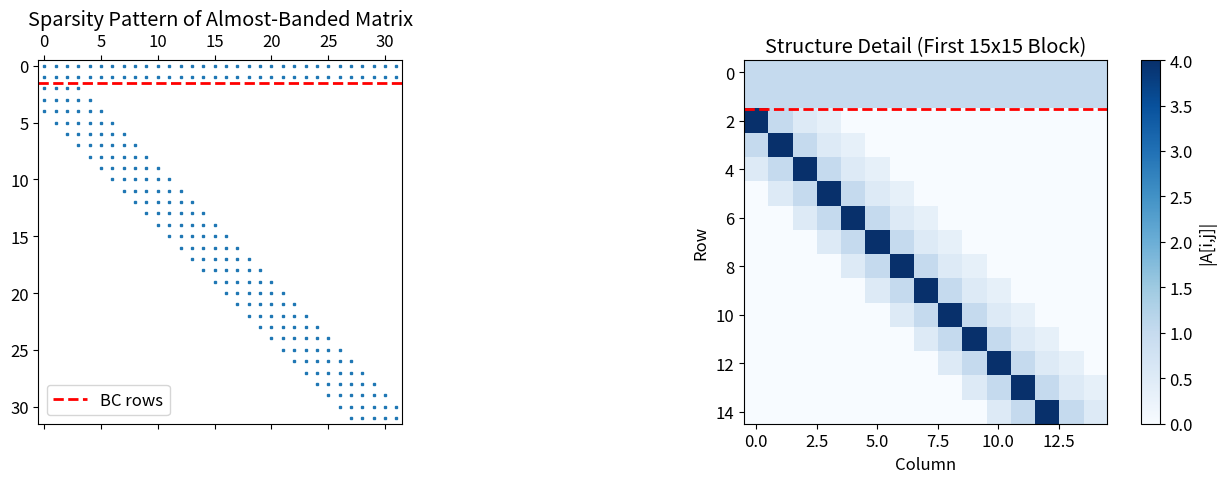

Reproduce this figure in Python.
import numpy as np
import matplotlib.pyplot as plt
from scipy.linalg import solve, qr

# For nicer plots
plt.rcParams['figure.figsize'] = (12, 5)
plt.rcParams['font.size'] = 12

def create_almost_banded_matrix(n, K=2, mL=2, mR=3):
    """
    Create an almost-banded matrix like those from ultraspherical discretization.
    
    Parameters
    ----------
    n : int
        Matrix size.
    K : int
        Number of dense BC rows.
    mL : int
        Number of subdiagonals.
    mR : int
        Number of superdiagonals.
    """
    A = np.zeros((n, n))
    
    # BC rows: dense (like evaluation at boundary points)
    # T_k(-1) = (-1)^k, T_k(1) = 1
    A[0, :] = (-1.0) ** np.arange(n)
    A[1, :] = np.ones(n)
    
    # Banded interior (like differentiation operator)
    for i in range(K, n):
        # Diagonal
        A[i, i-K] = 4.0
        # Subdiagonals
        for j in range(1, mL+1):
            if i-K-j >= 0:
                A[i, i-K-j] = -1.0 / j
        # Superdiagonals  
        for j in range(1, mR+1):
            if i-K+j < n:
                A[i, i-K+j] = -1.0 / j
    
    return A

# Create and visualize
n = 32
A = create_almost_banded_matrix(n, K=2, mL=2, mR=3)

fig, axes = plt.subplots(1, 2, figsize=(14, 5))

# Sparsity pattern
ax = axes[0]
ax.spy(A, markersize=2)
ax.axhline(1.5, color='r', linestyle='--', linewidth=2, label='BC rows')
ax.set_title('Sparsity Pattern of Almost-Banded Matrix')
ax.legend()

# Zoom on structure
ax = axes[1]
im = ax.imshow(np.abs(A[:15, :15]), cmap='Blues')
ax.axhline(1.5, color='r', linestyle='--', linewidth=2)
ax.set_title('Structure Detail (First 15x15 Block)')
ax.set_xlabel('Column')
ax.set_ylabel('Row')
plt.colorbar(im, ax=ax, label='|A[i,j]|')

plt.tight_layout()
plt.show()

print(f"Matrix is {n}x{n}")
print(f"K = 2 dense BC rows (shown above red line)")
print(f"Banded part has bandwidth m = mL + mR + 1 = 2 + 3 + 1 = 6")

def givens_rotation(a, b):
    """
    Compute Givens rotation coefficients to zero out b.
    
    Returns (c, s) such that:
        [c  s] [a]   [r]
        [-s c] [b] = [0]
    where r = sqrt(a^2 + b^2).
    """
    if b == 0:
        return 1.0, 0.0
    elif a == 0:
        return 0.0, np.sign(b) * 1.0
    else:
        r = np.hypot(a, b)
        c = a / r
        s = b / r
        return c, s

def apply_givens(c, s, x, y):
    """
    Apply Givens rotation G = [[c, s], [-s, c]] to [x, y].
    """
    x_new = c * x + s * y
    y_new = -s * x + c * y
    return x_new, y_new

# Demonstrate
a, b = 3.0, 4.0
c, s = givens_rotation(a, b)
a_new, b_new = apply_givens(c, s, a, b)

print(f"Original: [a, b] = [{a}, {b}]")
print(f"Givens coefficients: c = {c:.4f}, s = {s:.4f}")
print(f"After rotation: [a', b'] = [{a_new:.4f}, {b_new:.4f}]")
print(f"r = sqrt(a^2 + b^2) = {np.sqrt(a**2 + b**2):.4f}")

def givens_qr_step(R, rhs, j, K, mL):
    """
    Process column j of QR factorization using Givens rotations.
    
    Eliminates entries in rows j+1 to j+K+mL of column j.
    
    Parameters
    ----------
    R : ndarray
        Working matrix (modified in place).
    rhs : ndarray
        Right-hand side (modified in place).
    j : int
        Column to process.
    K : int
        Number of BC rows.
    mL : int
        Number of subdiagonals.
    """
    m, n = R.shape
    
    # Last row with nonzero in column j (due to banded structure)
    last_row = min(j + K + mL, m - 1)
    
    # Eliminate from bottom to top
    for i in range(last_row, j, -1):
        if abs(R[i, j]) < 1e-15:
            continue
            
        # Givens rotation to zero R[i, j] using R[j, j]
        c, s = givens_rotation(R[j, j], R[i, j])
        
        # Apply to affected columns (j to end, but structure limits this)
        for col in range(j, n):
            R[j, col], R[i, col] = apply_givens(c, s, R[j, col], R[i, col])
        
        # Apply to RHS
        rhs[j], rhs[i] = apply_givens(c, s, rhs[j], rhs[i])

# Test on a small example
n_small = 8
A_small = create_almost_banded_matrix(n_small, K=2, mL=2, mR=3)
b_small = np.random.randn(n_small)

# Copy for Givens QR
R = A_small.copy()
rhs = b_small.copy()

# Process all columns
for j in range(n_small):
    givens_qr_step(R, rhs, j, K=2, mL=2)

# Compare with scipy QR
Q, R_scipy = qr(A_small)
rhs_scipy = Q.T @ b_small

# Back-substitute
from scipy.linalg import solve_triangular
x_givens = solve_triangular(R, rhs)
x_scipy = solve_triangular(R_scipy, rhs_scipy)
x_direct = solve(A_small, b_small)

print(f"Givens QR solution error: {np.linalg.norm(x_givens - x_direct):.2e}")
print(f"Scipy QR solution error:  {np.linalg.norm(x_scipy - x_direct):.2e}")

def adaptive_qr_solve(A, b, K, mL, tol=1e-10):
    """
    Adaptive QR solver for almost-banded systems.
    
    Stops as soon as the residual tail is small enough.
    
    Parameters
    ----------
    A : ndarray
        Almost-banded matrix.
    b : ndarray
        Right-hand side.
    K : int
        Number of BC rows.
    mL : int
        Number of subdiagonals.
    tol : float
        Convergence tolerance.
        
    Returns
    -------
    x : ndarray
        Solution (truncated to optimal size).
    n_opt : int
        Optimal discretization size.
    residual_history : list
        Residual tail norm at each column.
    """
    m, n = A.shape
    R = A.copy()
    rhs = b.copy()
    
    residual_history = []
    
    for j in range(n):
        # Process column j
        givens_qr_step(R, rhs, j, K, mL)
        
        # Check convergence: residual tail
        if j >= K - 1:
            tail_start = j + 1
            tail_end = min(tail_start + mL, m)
            
            if tail_end > tail_start:
                residual_tail = np.linalg.norm(rhs[tail_start:tail_end])
                residual_history.append(residual_tail)
                
                if residual_tail < tol:
                    # Converged! Back-substitute
                    n_opt = j + 1
                    x = np.zeros(n_opt)
                    for k in range(n_opt - 1, -1, -1):
                        x[k] = rhs[k]
                        for col in range(k + 1, n_opt):
                            x[k] -= R[k, col] * x[col]
                        if abs(R[k, k]) > 1e-15:
                            x[k] /= R[k, k]
                    return x, n_opt, residual_history
    
    # Didn't converge - solve full system
    x = np.zeros(n)
    for k in range(n - 1, -1, -1):
        x[k] = rhs[k]
        for col in range(k + 1, n):
            x[k] -= R[k, col] * x[col]
        if abs(R[k, k]) > 1e-15:
            x[k] /= R[k, k]
    
    return x, n, residual_history

try:
    from funpy.colloc.ultraS.matrices import diffmat, convertmat
    from funpy.cheb import chebpts
    from scipy.special import iv as bessel_i
    
    # Build the discretization
    n = 128
    K = 2  # two Dirichlet BCs
    mL = 2  # D^2 creates 2 subdiagonals in ultraspherical
    
    # Differentiation and conversion matrices
    D2 = diffmat(n, m=2)  # 2nd derivative
    S2 = convertmat(n, 0, 2)  # C^0 -> C^2
    
    # Operator: u'' in ultraspherical basis
    L = S2 @ D2
    
    # BC rows: T_k(-1) = (-1)^k, T_k(1) = 1
    bc_left = (-1.0) ** np.arange(n)
    bc_right = np.ones(n)
    
    # Assemble full matrix
    A = np.zeros((n, n))
    A[0, :] = bc_left
    A[1, :] = bc_right
    A[K:, :] = L.toarray()[:n-K, :]
    
    # RHS: u'' = exp(x)
    # Chebyshev coefficients of exp(x) via Bessel functions
    f_coeffs = np.array([2 * bessel_i(k, 1) for k in range(n)])
    f_coeffs[0] /= 2
    
    b = np.zeros(n)
    b[0] = 0  # u(-1) = 0
    b[1] = 0  # u(1) = 0
    b[K:] = (S2 @ f_coeffs)[:n-K]  # Convert RHS to C^2 basis
    
    # Solve adaptively
    x, n_opt, res_history = adaptive_qr_solve(A, b, K, mL, tol=1e-10)
    
    # Compare with direct solve
    x_direct = solve(A, b)
    
    print(f"Full discretization size: n = {n}")
    print(f"Adaptive QR found optimal size: n_opt = {n_opt}")
    print(f"Savings: {100*(1 - n_opt/n):.1f}% fewer columns processed")
    
    # Verify solution
    x_full = np.zeros(n)
    x_full[:len(x)] = x
    print(f"\nSolution error vs direct: {np.linalg.norm(x - x_direct[:len(x)]):.2e}")
    print(f"Residual of truncated solution: {np.linalg.norm(A @ x_full - b):.2e}")
    
    # Plot coefficient decay
    fig, axes = plt.subplots(1, 2, figsize=(14, 5))
    
    ax = axes[0]
    ax.semilogy(np.abs(x_direct), 'b.-', label='Full solution coefficients')
    ax.axvline(n_opt, color='r', linestyle='--', label=f'n_opt = {n_opt}')
    ax.axhline(1e-10, color='gray', linestyle=':', label='Tolerance')
    ax.set_xlabel('Coefficient index')
    ax.set_ylabel('|Coefficient|')
    ax.set_title('Solution Coefficient Decay')
    ax.legend()
    ax.grid(True, alpha=0.3)
    
    ax = axes[1]
    ax.semilogy(np.arange(K, K + len(res_history)), res_history, 'b.-')
    ax.axhline(1e-10, color='r', linestyle='--', label='Tolerance')
    ax.set_xlabel('Column processed')
    ax.set_ylabel('Residual tail norm')
    ax.set_title('Convergence During Adaptive QR')
    ax.legend()
    ax.grid(True, alpha=0.3)
    
    plt.tight_layout()
    plt.show()
    
except ImportError:
    print("funpy not available. Using simplified example...")
    
    # Simplified example with toy matrix
    n = 64
    A = create_almost_banded_matrix(n, K=2, mL=2, mR=3)
    
    # RHS that decays exponentially in solution
    b = np.zeros(n)
    b[2:] = np.exp(-np.arange(n-2) / 5)  # Decay
    
    x, n_opt, res_history = adaptive_qr_solve(A, b, K=2, mL=2, tol=1e-10)
    
    print(f"Full size: n = {n}")
    print(f"Optimal size found: n_opt = {n_opt}")
    print(f"Solution length: {len(x)}")

try:
    from funpy.linalg.adaptive_qr import AdaptiveQRSolver
    
    # Use funpy's solver
    solver = AdaptiveQRSolver(tol=1e-12)
    x_funpy, n_opt_funpy, info = solver.solve_from_matrix(A, b, K=K, mL=mL)
    
    print(f"funpy AdaptiveQRSolver results:")
    print(f"  Converged: {info['converged']}")
    print(f"  n_opt: {n_opt_funpy}")
    print(f"  Residual: {info['residual']:.2e}")
    print(f"  Columns processed: {info['columns_processed']}")
    
except ImportError:
    print("funpy.linalg.adaptive_qr not available")

try:
    import time
    from funpy.colloc.ultraS.matrices import diffmat, convertmat
    from scipy.special import iv as bessel_i
    
    sizes = [32, 64, 128, 256]
    results = {'n': [], 'n_opt': [], 'lu_time': [], 'aqr_time': [], 'lu_res': [], 'aqr_res': []}
    
    for n in sizes:
        K, mL = 2, 2
        
        # Build system
        D2 = diffmat(n, m=2)
        S2 = convertmat(n, 0, 2)
        L = S2 @ D2
        
        A = np.zeros((n, n))
        A[0, :] = (-1.0) ** np.arange(n)
        A[1, :] = np.ones(n)
        A[K:, :] = L.toarray()[:n-K, :]
        
        f_coeffs = np.array([2 * bessel_i(k, 1) for k in range(n)])
        f_coeffs[0] /= 2
        
        b = np.zeros(n)
        b[K:] = (S2 @ f_coeffs)[:n-K]
        
        # LU solve
        t0 = time.perf_counter()
        x_lu = solve(A, b)
        lu_time = time.perf_counter() - t0
        
        # Adaptive QR solve
        t0 = time.perf_counter()
        x_aqr, n_opt, _ = adaptive_qr_solve(A, b, K, mL, tol=1e-12)
        aqr_time = time.perf_counter() - t0
        
        # Residuals
        x_aqr_full = np.zeros(n)
        x_aqr_full[:len(x_aqr)] = x_aqr
        
        results['n'].append(n)
        results['n_opt'].append(n_opt)
        results['lu_time'].append(lu_time * 1000)  # ms
        results['aqr_time'].append(aqr_time * 1000)
        results['lu_res'].append(np.linalg.norm(A @ x_lu - b))
        results['aqr_res'].append(np.linalg.norm(A @ x_aqr_full - b))
    
    # Display results
    print(f"{'n':>6} {'n_opt':>6} {'LU (ms)':>10} {'AQR (ms)':>10} {'LU res':>12} {'AQR res':>12}")
    print("-" * 60)
    for i in range(len(sizes)):
        print(f"{results['n'][i]:>6} {results['n_opt'][i]:>6} {results['lu_time'][i]:>10.2f} "
              f"{results['aqr_time'][i]:>10.2f} {results['lu_res'][i]:>12.2e} {results['aqr_res'][i]:>12.2e}")
    
    # Plot
    fig, axes = plt.subplots(1, 2, figsize=(14, 5))
    
    ax = axes[0]
    ax.bar(np.arange(len(sizes)) - 0.2, results['n'], 0.4, label='Full size n', alpha=0.7)
    ax.bar(np.arange(len(sizes)) + 0.2, results['n_opt'], 0.4, label='Optimal n_opt', alpha=0.7)
    ax.set_xticks(np.arange(len(sizes)))
    ax.set_xticklabels([str(s) for s in sizes])
    ax.set_xlabel('Input size n')
    ax.set_ylabel('Discretization size')
    ax.set_title('Adaptive QR Finds Optimal Size')
    ax.legend()
    
    ax = axes[1]
    ax.semilogy(sizes, results['lu_res'], 'bo-', label='LU residual')
    ax.semilogy(sizes, results['aqr_res'], 'rs-', label='Adaptive QR residual')
    ax.set_xlabel('Input size n')
    ax.set_ylabel('Residual norm')
    ax.set_title('Solution Quality Comparison')
    ax.legend()
    ax.grid(True, alpha=0.3)
    
    plt.tight_layout()
    plt.show()
    
except ImportError:
    print("funpy not available for full comparison")

try:
    from funpy import Fun
    from funpy.colloc import ChebOp
    
    # Define a nonlinear BVP: u'' + u^2 = 1, u(-1) = u(1) = 0
    op = ChebOp([-1, 1], diffOrder=2)
    
    # The nonlinear operator
    x = Fun.x([-1, 1])
    op.op = lambda u: np.diff(u, 2) + u**2 - 1
    
    # Boundary conditions
    op.lbc = lambda u: u
    op.rbc = lambda u: u
    
    # Initial guess
    u0 = 0 * x
    
    # Solve with adaptive QR as linear solver
    print("Solving nonlinear BVP with adaptive QR linear solver...")
    soln_aqr, success_aqr, res_aqr = op.solve(
        u0, adaptive=False, verbose=False,
        method='nleq-err', linear_solver='adaptive_qr'
    )
    
    # Compare with standard LU
    print("Solving with standard LU linear solver...")
    soln_lu, success_lu, res_lu = op.solve(
        u0, adaptive=False, verbose=False,
        method='nleq-err', linear_solver='lu'
    )
    
    print(f"\nResults:")
    print(f"Adaptive QR: success = {success_aqr}, solution length = {soln_aqr.shape[0]}")
    print(f"Standard LU: success = {success_lu}, solution length = {soln_lu.shape[0]}")
    print(f"Solution difference: {np.max(np.abs(soln_aqr.coeffs - soln_lu.coeffs)):.2e}")
    
    # Plot solution
    xx = np.linspace(-1, 1, 200)
    plt.figure(figsize=(10, 5))
    plt.plot(xx, soln_aqr(xx), 'b-', linewidth=2, label='Adaptive QR')
    plt.plot(xx, soln_lu(xx), 'r--', linewidth=1, label='LU')
    plt.xlabel('x')
    plt.ylabel('u(x)')
    plt.title("Solution of u'' + u² = 1, u(±1) = 0")
    plt.legend()
    plt.grid(True, alpha=0.3)
    plt.show()
    
except ImportError as e:
    print(f"funpy not available: {e}")